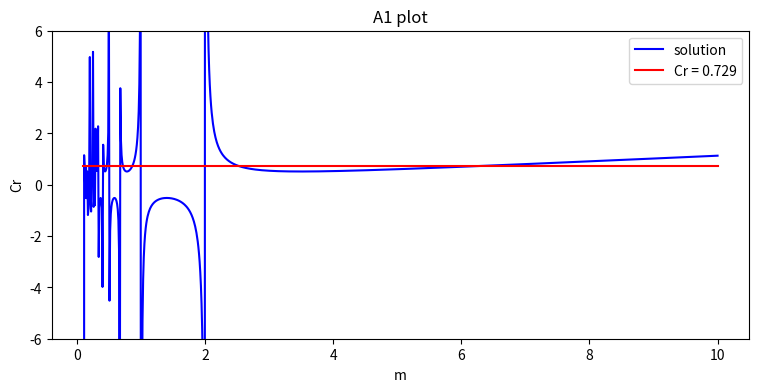

This figure's Python source: (Note: this script raises an exception after producing the figure.)
# %%
# -*- coding: utf-8 -*-
# [redacted]
# HW 6
# NWP - ATSC 507


#%% 

import numpy as np
import matplotlib.pyplot as plt
import datetime as dt
from scipy import interpolate
import pandas as pd
import math 
from pathlib import Path
import os
from scipy.ndimage.interpolation import shift

current_dir = os.getcwd()
fig_dir = str(current_dir)+'/HW6/'

run_date = dt.datetime.now().strftime('%y%m%d')
myfigsize = (9,4)

#%% Part A

m = np.linspace(0.1,10,1000)
cr = (np.sqrt(18)) / ( 8* np.sin( ( 2 * np.pi ) / m ) - np.sin( ( (4*np.pi ) / m ) ) )

constant = np.ones(m.shape)*0.729

# %% plot


fig, ax = plt.subplots(1,1, figsize=myfigsize)
ax.plot(m,cr, color = 'b', label = 'solution')
ax.plot(m,constant, color='r', label = 'Cr = 0.729')
ax.set_xlabel("m")
ax.set_ylabel("Cr")
ax.set_ylim(-6,6)
plt.title("A1 plot")
# ax.set_ylim(-5,95)
plt.legend()
#plt.show()
plt.savefig(fig_dir+'A1'+'_'+run_date+'.png')


# %%


# amplitude with cr

# try for m = 1
#m = np.array([2, 2.5, 3, 4, 8, 16])
cr = np.arange(0, 4, 0.1)
m=2
ak2 = np.sqrt(  1 - (cr**2 / 18)*( 8*np.sin(2*np.pi / m) - np.sin(4*np.pi / m)  )  )
m=2.5
ak25 = np.sqrt(  1 - (cr**2 / 18)*( 8*np.sin(2*np.pi / m) - np.sin(4*np.pi / m)  )  )
m=3
ak3 = np.sqrt(  1 - (cr**2 / 18)*( 8*np.sin(2*np.pi / m) - np.sin(4*np.pi / m)  )  )
m=4
ak4 = np.sqrt(  1 - (cr**2 / 18)*( 8*np.sin(2*np.pi / m) - np.sin(4*np.pi / m)  )  )
m=8
ak8 = np.sqrt(  1 - (cr**2 / 18)*( 8*np.sin(2*np.pi / m) - np.sin(4*np.pi / m)  )  )
m=16
ak16 = np.sqrt(  1 - (cr**2 / 18)*( 8*np.sin(2*np.pi / m) - np.sin(4*np.pi / m)  )  )



fig, ax = plt.subplots(1,1, figsize=myfigsize)
ax.plot(cr,ak2, label = 'm = 2')
ax.plot(cr,ak25, label = 'm = 2.5')
ax.plot(cr,ak3, label = 'm = 3')
ax.plot(cr,ak4, label = 'm = 4')
ax.plot(cr,ak8, label = 'm = 8')
ax.plot(cr,ak16, label = 'm = 16')
#ax.plot(xvals,c_ideal, color='r', label = 'exact final solution')
ax.set_xlabel("Cr")
ax.set_ylabel("Amplitude")
#plt.title("")
# ax.set_ylim(-5,95)
plt.legend()
#plt.show()
plt.savefig(fig_dir+'A1b'+'_'+run_date+'.png')

####################################################
# %% Part B

Cr = np.arange(0, 4, 0.1)

m=2
kdx = 2*np.pi / m
# calculate the amplutide
term1 = (1 - (Cr**2 /4) + (Cr**2 /4)*(1 - 2*(np.sin(kdx))**2 ) )**2
term2 = ( -(Cr**4 / 6) + (Cr**6 / 48)  ) * (  3*(np.sin(kdx))**2   - 4*(np.sin(kdx))**4  )
term3 = (Cr - (Cr**3 / 8)) * ((np.sin(kdx))**2) 
term4 = (Cr **6 / 144) * ((3*(np.sin(kdx))) - (4*(np.sin(kdx))**3))**2
ak_sqr2 = term1 + term2 - term3 - term4
ak2 = np.sqrt(ak_sqr2)


m=2.5
kdx = 2*np.pi / m
# calculate the amplutide
term1_25 = (1 - (Cr**2 /4) + (Cr**2 /4)*(1 - 2*(np.sin(kdx))**2 ) )**2
term2_25 = ( -(Cr**4 / 6) + (Cr**6 / 48)  ) * (  3*(np.sin(kdx))**2   - 4*(np.sin(kdx))**4  )
term3_25 = (Cr - (Cr**3 / 8)) * ((np.sin(kdx))**2) 
term4_25 = (Cr **6 / 144) * ((3*(np.sin(kdx))) - (4*(np.sin(kdx))**3))**2
ak_sqr_25 = term1_25 + term2_25 - term3_25 - term4_25
ak25 = np.sqrt(ak_sqr_25)

m=3
kdx = 2*np.pi / m
# calculate the amplutide
term1_3 = (1 - (Cr**2 /4) + (Cr**2 /4)*(1 - 2*(np.sin(kdx))**2 ) )**2
term2_3 = ( -(Cr**4 / 6) + (Cr**6 / 48)  ) * (  3*(np.sin(kdx))**2   - 4*(np.sin(kdx))**4  )
term3_3 = (Cr - (Cr**3 / 8)) * ((np.sin(kdx))**2) 
term4_3 = (Cr **6 / 144) * ((3*(np.sin(kdx))) - (4*(np.sin(kdx))**3))**2
ak_sqr_3 = term1_3 + term2_3 - term3_3 - term4_3
ak3 = np.sqrt(ak_sqr_3)


m=4
kdx = 2*np.pi / m
# calculate the amplutide
term1_4 = (1 - (Cr**2 /4) + (Cr**2 /4)*(1 - 2*(np.sin(kdx))**2 ) )**2
term2_4 = ( -(Cr**4 / 6) + (Cr**6 / 48)  ) * (  3*(np.sin(kdx))**2   - 4*(np.sin(kdx))**4  )
term3_4 = (Cr - (Cr**3 / 8)) * ((np.sin(kdx))**2) 
term4_4 = (Cr **6 / 144) * ((3*(np.sin(kdx))) - (4*(np.sin(kdx))**3))**2
ak_sqr_4 = term1_4 + term2_4 - term3_4 - term4_4
ak4 = np.sqrt(ak_sqr_4)


m=8
kdx = 2*np.pi / m
# calculate the amplutide
term1_8 = (1 - (Cr**2 /4) + (Cr**2 /4)*(1 - 2*(np.sin(kdx))**2 ) )**2
term2_8 = ( -(Cr**4 / 6) + (Cr**6 / 48)  ) * (  3*(np.sin(kdx))**2   - 4*(np.sin(kdx))**4  )
term3_8 = (Cr - (Cr**3 / 8)) * ((np.sin(kdx))**2) 
term4_8 = (Cr **6 / 144) * ((3*(np.sin(kdx))) - (4*(np.sin(kdx))**3))**2
ak_sqr_8 = term1_8 + term2_8 - term3_8 - term4_8
ak8 = np.sqrt(ak_sqr_8)



m=16
kdx = 2*np.pi / m
# calculate the amplutide
term1_16 = (1 - (Cr**2 /4) + (Cr**2 /4)*(1 - 2*(np.sin(kdx))**2 ) )**2
term2_16 = ( -(Cr**4 / 6) + (Cr**6 / 48)  ) * (  3*(np.sin(kdx))**2   - 4*(np.sin(kdx))**4  )
term3_16 = (Cr - (Cr**3 / 8)) * ((np.sin(kdx))**2) 
term4_16 = (Cr **6 / 144) * ((3*(np.sin(kdx))) - (4*(np.sin(kdx))**3))**2
ak_sqr_16 = term1_16 + term2_16 - term3_16 - term4_16
ak16 = np.sqrt(ak_sqr_16)

# # %%
# ##### plot for different Cr values


# Cr = 0.9

# m = np.arange(1,20,0.01)
# kdx = 2*np.pi / m


# term1 = (1 - (Cr**2 /4) + (Cr**2 /4)*(1 - 2*(np.sin(kdx))**2 ) )**2
# term2 = ( -(Cr**4 / 6) + (Cr**6 / 48)  ) * (  3*(np.sin(kdx))**2   - 4*(np.sin(kdx))**4  )
# term3 = (Cr - (Cr**3 / 8)) * ((np.sin(kdx))**2) 
# term4 = (Cr **6 / 144) * ((3*(np.sin(kdx))) - (4*(np.sin(kdx))**3))**2
# ak_sqr2 = term1 + term2 - term3 - term4
# ak2 = np.sqrt(ak_sqr2)

# plt.plot(m, ak2)
# plt.show()


# %% Plot for B3


fig, ax = plt.subplots(1,1, figsize=myfigsize)
ax.plot(Cr,ak2, label = 'm = 2')
ax.plot(Cr,ak25, label = 'm = 2.5')
ax.plot(Cr,ak3, label = 'm = 3')
ax.plot(Cr,ak4, label = 'm = 4')
ax.plot(Cr,ak8, label = 'm = 8')
ax.plot(Cr,ak16, label = 'm = 16')
#ax.plot(xvals,c_ideal, color='r', label = 'exact final solution')
ax.set_xlabel("Cr")
ax.set_ylabel("Amplitude")
#plt.title("")
# ax.set_ylim(-5,95)
plt.legend()
#plt.show()
plt.savefig(fig_dir+'B3'+'_'+run_date+'.png')